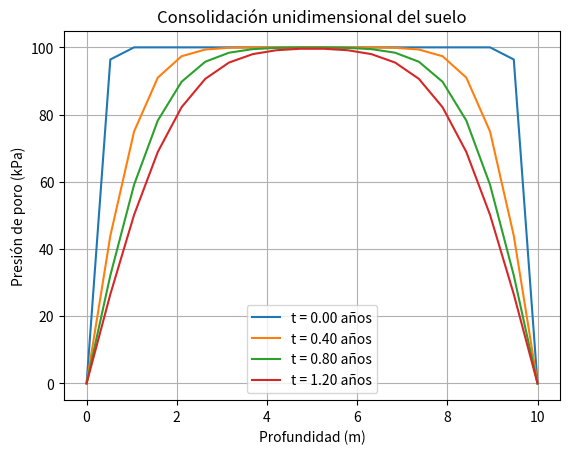

Python code for this plot:
import numpy as np
import matplotlib.pyplot as plt

# Parámetros del problema
H = 10.0          # Espesor del estrato de suelo (m)
cv = 1.0           # Coeficiente de consolidación (m^2/año)
Nz = 20            # Número de puntos en la discretización espacial
Nt = 150          # Número de pasos de tiempo
dz = H / (Nz - 1)  # Tamaño del paso espacial
dt = 0.01          # Tamaño del paso temporal (años)

# Condición inicial: presión de poro uniforme
u0 = 100.0  # Presión de poro inicial (kPa)

# Inicialización de la presión de poro
u = np.ones(Nz) * u0  # Vector de presión de poro en cada punto z
u_new = np.copy(u)    # Vector para almacenar la solución en el siguiente paso de tiempo

# Condiciones de contorno
u[0] = 0.0  # Contorno superior (drenaje libre)
u[-1] = 0.0 # Contorno inferior (drenaje libre)

# Factor de estabilidad
alpha = cv * dt / (dz ** 2)
print(f"Factor de estabilidad (alpha): {alpha}")

# Verificación de la condición de estabilidad
if alpha > 0.5:
    print("¡Advertencia! El paso de tiempo no cumple la condición de estabilidad.")

# Solución numérica
for n in range(Nt):
    for i in range(1, Nz - 1):
        u_new[i] = u[i] + alpha * (u[i+1] - 2*u[i] + u[i-1])
    
    # Actualizar la solución
    u = np.copy(u_new)

    # Aplicar condiciones de contorno en cada paso de tiempo
    u[0] = 0.0
    u[-1] = 0.0

    # Graficar la solución en ciertos pasos de tiempo
    if n % 40 == 0:
        plt.plot(np.linspace(0, H, Nz), u, label=f"t = {n * dt:.2f} años")

# Configuración de la gráfica
plt.xlabel("Profundidad (m)")
plt.ylabel("Presión de poro (kPa)")
plt.title("Consolidación unidimensional del suelo")
plt.legend()
plt.grid()
plt.show()